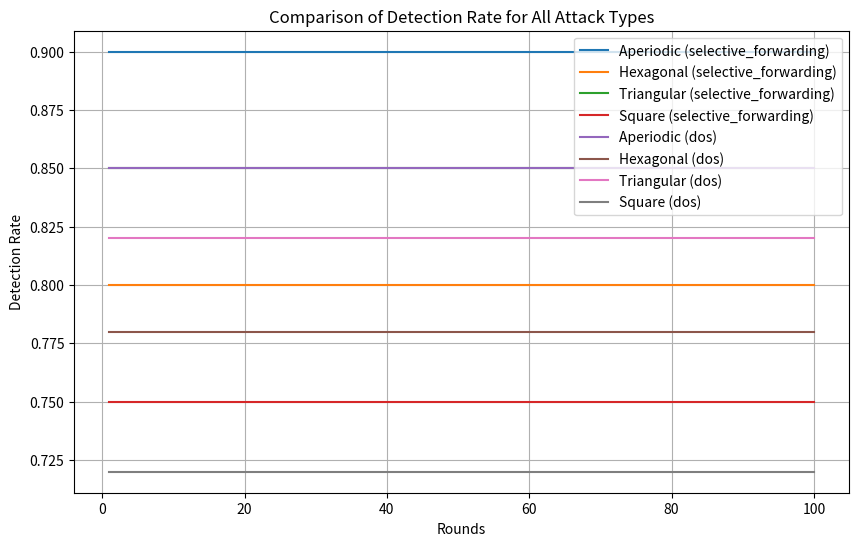
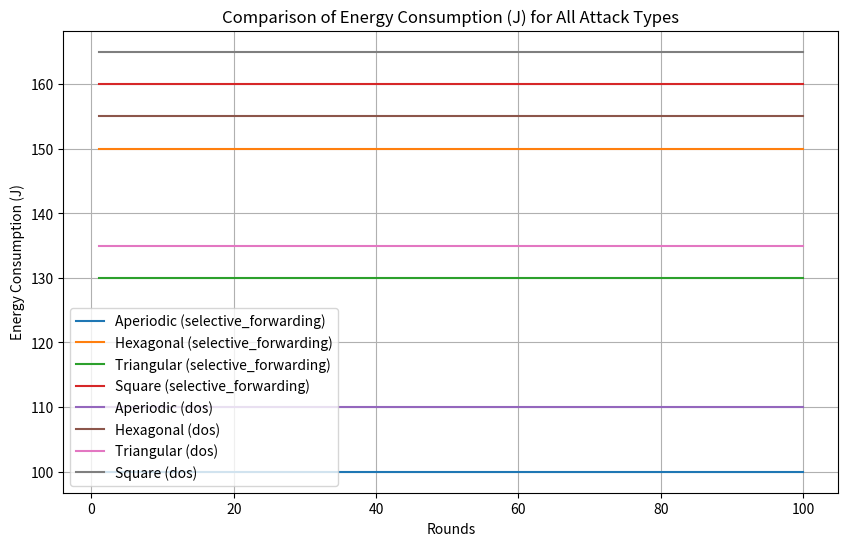
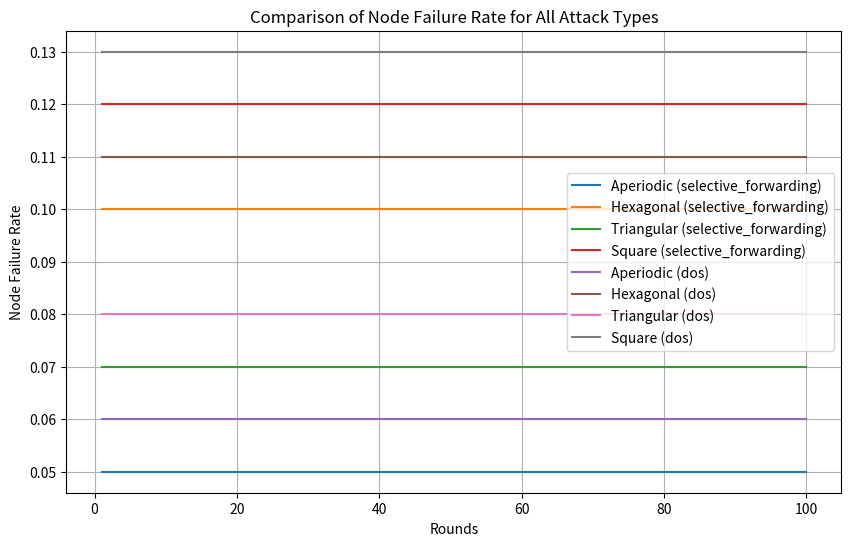

Write Python code to recreate these figures, in order.
# File: results_visualization.py

import matplotlib.pyplot as plt

def visualize_results(all_averaged_metrics, attack_type):
    rounds = list(range(1, len(all_averaged_metrics[0]['detection_rate']) + 1))

    # Plot Detection Rate
    plt.figure(figsize=(10, 6))
    for metrics in all_averaged_metrics:
        plt.plot(rounds, metrics['detection_rate'], label=metrics['label'])
    plt.xlabel('Rounds')
    plt.ylabel('Detection Rate')
    plt.title(f'Comparison of Detection Rate ({attack_type.capitalize()})')
    plt.legend()
    plt.grid(True)
    plt.savefig(f'detection_rate_comparison_{attack_type}.png')
    plt.show()

    # Plot Energy Consumption
    plt.figure(figsize=(10, 6))
    for metrics in all_averaged_metrics:
        plt.plot(rounds, metrics['energy_consumption'], label=metrics['label'])
    plt.xlabel('Rounds')
    plt.ylabel('Energy Consumption (J)')
    plt.title(f'Comparison of Energy Consumption ({attack_type.capitalize()})')
    plt.legend()
    plt.grid(True)
    plt.savefig(f'energy_consumption_comparison_{attack_type}.png')
    plt.show()

    # Plot Node Failure Rate
    plt.figure(figsize=(10, 6))
    for metrics in all_averaged_metrics:
        plt.plot(rounds, metrics['node_failure_rate'], label=metrics['label'])
    plt.xlabel('Rounds')
    plt.ylabel('Node Failure Rate')
    plt.title(f'Comparison of Node Failure Rate ({attack_type.capitalize()})')
    plt.legend()
    plt.grid(True)
    plt.savefig(f'node_failure_rate_comparison_{attack_type}.png')
    plt.show()

def visualize_combined_results(all_averaged_metrics_list):
    # Combined plot for all attack types
    attack_types = ['selective_forwarding', 'dos']
    metrics_types = ['detection_rate', 'energy_consumption', 'node_failure_rate']
    metrics_titles = {
        'detection_rate': 'Detection Rate',
        'energy_consumption': 'Energy Consumption (J)',
        'node_failure_rate': 'Node Failure Rate'
    }

    for metrics_type in metrics_types:
        plt.figure(figsize=(10, 6))
        for all_averaged_metrics, attack_type in zip(all_averaged_metrics_list, attack_types):
            rounds = list(range(1, len(all_averaged_metrics[0][metrics_type]) + 1))
            for metrics in all_averaged_metrics:
                plt.plot(rounds, metrics[metrics_type], label=f"{metrics['label']} ({attack_type})")
        plt.xlabel('Rounds')
        plt.ylabel(metrics_titles[metrics_type])
        plt.title(f'Comparison of {metrics_titles[metrics_type]} for All Attack Types')
        plt.legend()
        plt.grid(True)
        plt.savefig(f'combined_{metrics_type}_comparison.png')
        plt.show()

def main():
    # Example usage of visualize_results function
    # all_averaged_metrics would be generated from the security_tests.py script
    all_averaged_metrics_list = [
        [
            {'label': 'Aperiodic', 'detection_rate': [0.9] * 100, 'energy_consumption': [100] * 100, 'node_failure_rate': [0.05] * 100},
            {'label': 'Hexagonal', 'detection_rate': [0.8] * 100, 'energy_consumption': [150] * 100, 'node_failure_rate': [0.1] * 100},
            {'label': 'Triangular', 'detection_rate': [0.85] * 100, 'energy_consumption': [130] * 100, 'node_failure_rate': [0.07] * 100},
            {'label': 'Square', 'detection_rate': [0.75] * 100, 'energy_consumption': [160] * 100, 'node_failure_rate': [0.12] * 100},
        ],
        [
            {'label': 'Aperiodic', 'detection_rate': [0.85] * 100, 'energy_consumption': [110] * 100, 'node_failure_rate': [0.06] * 100},
            {'label': 'Hexagonal', 'detection_rate': [0.78] * 100, 'energy_consumption': [155] * 100, 'node_failure_rate': [0.11] * 100},
            {'label': 'Triangular', 'detection_rate': [0.82] * 100, 'energy_consumption': [135] * 100, 'node_failure_rate': [0.08] * 100},
            {'label': 'Square', 'detection_rate': [0.72] * 100, 'energy_consumption': [165] * 100, 'node_failure_rate': [0.13] * 100},
        ]
    ]

    visualize_combined_results(all_averaged_metrics_list)

if __name__ == "__main__":
    main()
